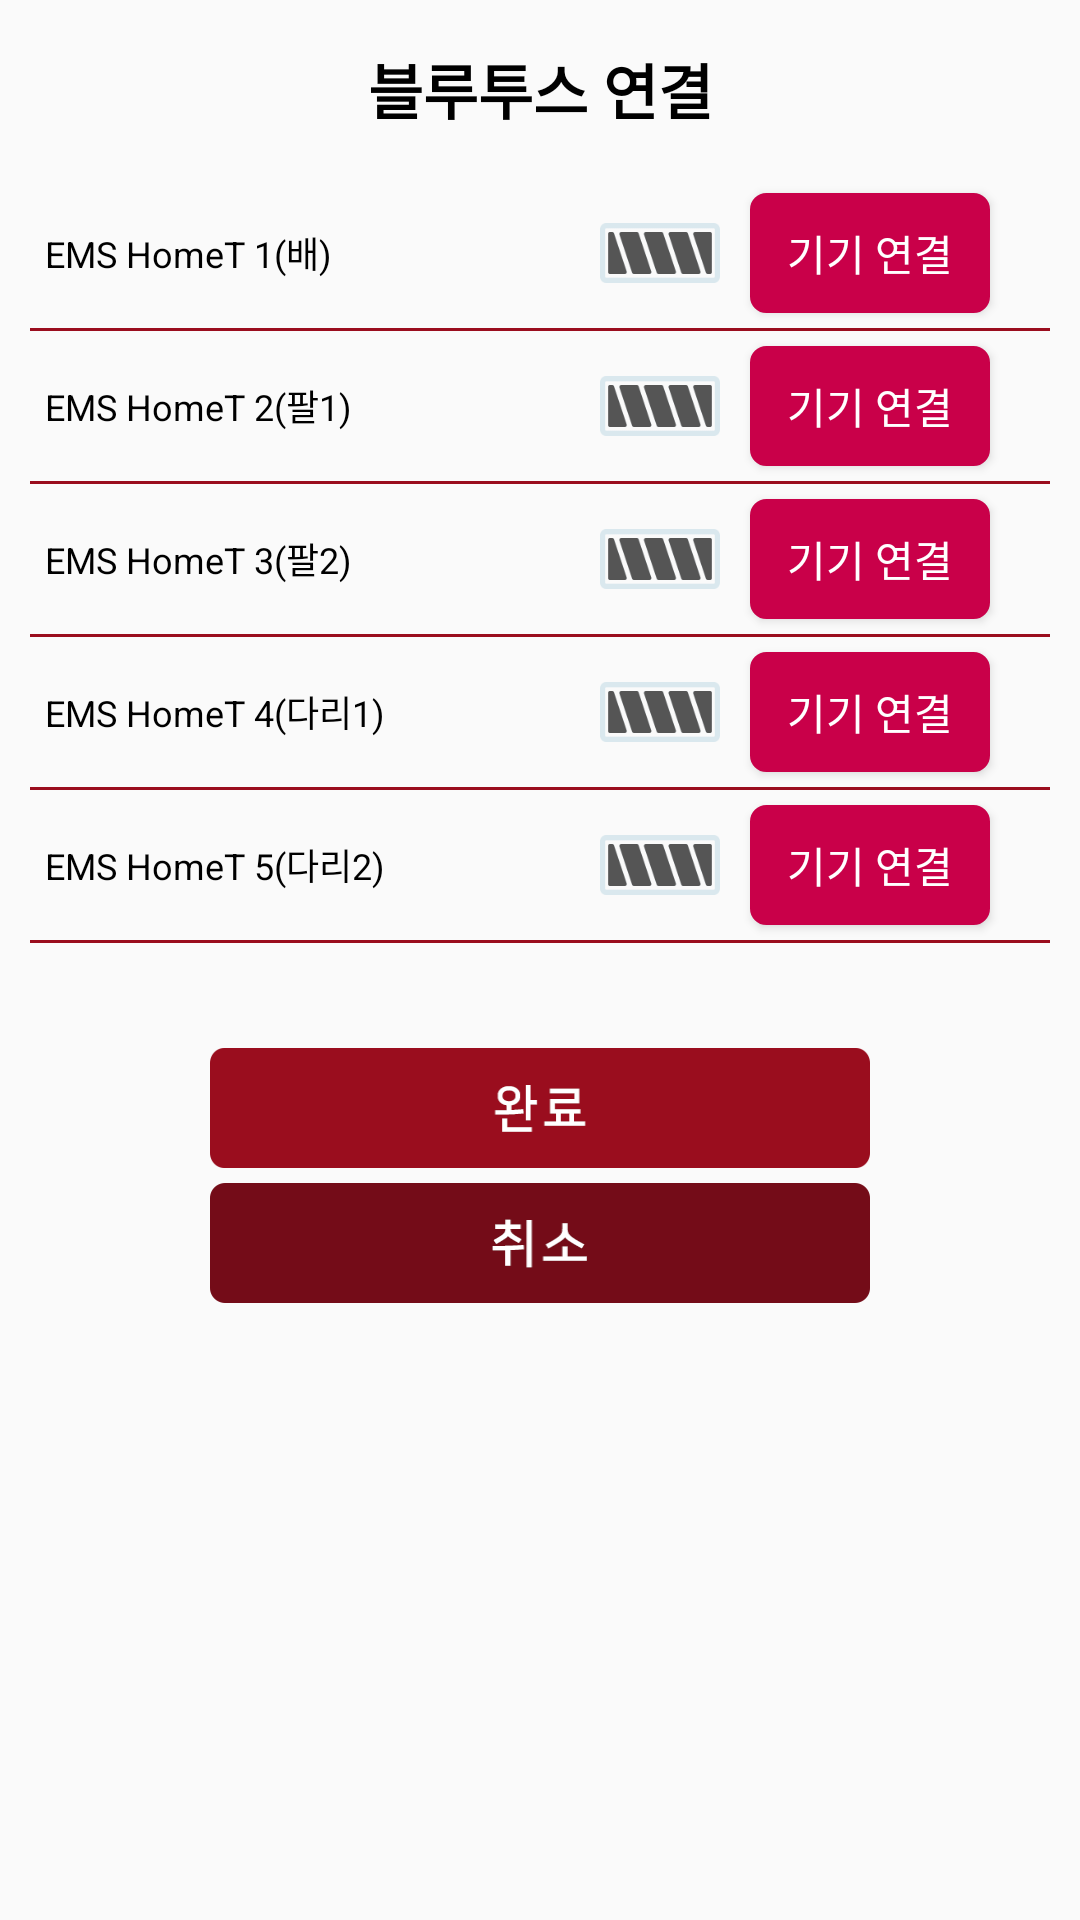

Here is an Android app screen rendered from its layout file. Give the layout XML and the strings, colors and styles it references.
<!-- AndroidManifest.xml: application theme AppTheme -->
<!-- res/layout/dialog_ble.xml -->
<?xml version="1.0" encoding="utf-8"?>
<LinearLayout
    xmlns:android="http://schemas.android.com/apk/res/android"
    android:layout_width="match_parent"
    android:layout_height="wrap_content"
    android:orientation="vertical"
    android:background="@drawable/button_back_white">

<TextView
    android:layout_marginTop="15dp"
    android:layout_width="match_parent"
    android:layout_height="wrap_content"
    android:gravity="center"
    android:text="블루투스 연결"
    android:textSize="20dp"
    android:textColor="#000000"
    android:textStyle="bold"
    />

    <RelativeLayout
        android:layout_marginTop="15dp"
        android:layout_width="match_parent"
        android:layout_height="50dp"
        >
        <TextView
            android:id='@+id/tvBLE1'
            android:layout_width="wrap_content"
            android:layout_height="match_parent"
            android:layout_alignParentLeft="true"
            android:text="EMS HomeT 1(배)"
            android:gravity="center"
            android:layout_marginLeft="15dp"
            android:textSize="12dp"
            android:textColor="#000000"
            />


        <TextView
            android:layout_width="40dp"
            android:layout_height="20dp"
            android:layout_toLeftOf="@+id/btnBLE1"
            android:layout_marginRight="10dp"
            android:gravity="center"
            android:textSize="13dp"
            android:textColor="#000000"
            android:id="@+id/Battery1"
            android:visibility="visible"
            android:background="@drawable/icon_battery5"
            android:layout_centerVertical="true"
            />
        <Button
            android:id="@+id/btnBLE1"
            android:layout_width="80dp"
            android:layout_height="40dp"
            android:layout_centerVertical="true"
            android:background="@drawable/button_back_pinkred"
            android:textColor="#ffffff"
            android:layout_alignParentRight="true"
            android:gravity="center"
            android:text="기기 연결"
            android:layout_marginRight="30dp"
            />
    </RelativeLayout>
    <View
        android:layout_width="match_parent"
        android:layout_height="1dp"
        android:background="#9a0d1e"
        android:layout_marginRight="10dp"
        android:layout_marginLeft="10dp"
        />

    <RelativeLayout
        android:layout_width="match_parent"
        android:layout_height="50dp"
        >
        <TextView
            android:id='@+id/tvBLE2'
            android:layout_width="wrap_content"
            android:layout_height="match_parent"
            android:layout_alignParentLeft="true"
            android:text="EMS HomeT 2(팔1)"
            android:gravity="center"
            android:layout_marginLeft="15dp"
            android:textSize="12dp"
            android:textColor="#000000"
            />

        <TextView
            android:layout_width="40dp"
            android:layout_height="20dp"
            android:layout_toLeftOf="@+id/btnBLE2"
            android:layout_marginRight="10dp"
            android:gravity="center"
            android:textSize="13dp"
            android:textColor="#000000"
            android:id="@+id/Battery2"
            android:visibility="visible"
            android:background="@drawable/icon_battery5"
            android:layout_centerVertical="true"
            />
        <Button
            android:id="@+id/btnBLE2"
            android:layout_width="80dp"
            android:layout_height="40dp"
            android:layout_centerVertical="true"
            android:background="@drawable/button_back_pinkred"
            android:textColor="#ffffff"
            android:layout_alignParentRight="true"
            android:gravity="center"
            android:text="기기 연결"
            android:layout_marginRight="30dp"
            />
    </RelativeLayout>
    <View
        android:layout_width="match_parent"
        android:layout_height="1dp"
        android:background="#9a0d1e"
        android:layout_marginRight="10dp"
        android:layout_marginLeft="10dp"
        />


    <RelativeLayout
        android:layout_width="match_parent"
        android:layout_height="50dp"
        >

        <TextView
            android:id='@+id/tvBLE3'
            android:layout_width="wrap_content"
            android:layout_height="match_parent"
            android:layout_alignParentLeft="true"
            android:text="EMS HomeT 3(팔2)"
            android:gravity="center"
            android:layout_marginLeft="15dp"
            android:textSize="12dp"
            android:textColor="#000000"
            />

        <TextView
            android:layout_width="40dp"
            android:layout_height="20dp"
            android:layout_toLeftOf="@+id/btnBLE3"
            android:layout_marginRight="10dp"
            android:gravity="center"
            android:textSize="13dp"
            android:textColor="#000000"
            android:id="@+id/Battery3"
            android:visibility="visible"
            android:layout_centerVertical="true"
            android:background="@drawable/icon_battery5"
            />
        <Button
            android:id="@+id/btnBLE3"
            android:layout_width="80dp"
            android:layout_height="40dp"
            android:layout_centerVertical="true"
            android:background="@drawable/button_back_pinkred"
            android:textColor="#ffffff"
            android:layout_alignParentRight="true"
            android:gravity="center"
            android:text="기기 연결"
            android:layout_marginRight="30dp"
            />
    </RelativeLayout>
    <View
        android:layout_width="match_parent"
        android:layout_height="1dp"
        android:background="#9a0d1e"
        android:layout_marginRight="10dp"
        android:layout_marginLeft="10dp"
        />


    <RelativeLayout
        android:layout_width="match_parent"
        android:layout_height="50dp"
        >
        <TextView
            android:id='@+id/tvBLE4'
            android:layout_width="wrap_content"
            android:layout_height="match_parent"
            android:layout_alignParentLeft="true"
            android:text="EMS HomeT 4(다리1)"
            android:gravity="center"
            android:layout_marginLeft="15dp"
            android:textSize="12dp"
            android:textColor="#000000"
            />

        <TextView
            android:layout_width="40dp"
            android:layout_height="20dp"
            android:layout_toLeftOf="@+id/btnBLE4"
            android:layout_marginRight="10dp"
            android:gravity="center"
            android:textSize="13dp"
            android:textColor="#000000"
            android:id="@+id/Battery4"
            android:visibility="visible"
            android:layout_centerVertical="true"
            android:background="@drawable/icon_battery5"
            />
        <Button
            android:id="@+id/btnBLE4"
            android:layout_width="80dp"
            android:layout_height="40dp"
            android:layout_centerVertical="true"
            android:background="@drawable/button_back_pinkred"
            android:textColor="#ffffff"
            android:layout_alignParentRight="true"
            android:gravity="center"
            android:text="기기 연결"
            android:layout_marginRight="30dp"
            />
    </RelativeLayout>
    <View
        android:layout_width="match_parent"
        android:layout_height="1dp"
        android:background="#9a0d1e"
        android:layout_marginRight="10dp"
        android:layout_marginLeft="10dp"
        />


    <RelativeLayout
        android:layout_width="match_parent"
        android:layout_height="50dp"
        >
        <TextView
            android:id='@+id/tvBLE5'
            android:layout_width="wrap_content"
            android:layout_height="match_parent"
            android:layout_alignParentLeft="true"
            android:text="EMS HomeT 5(다리2)"
            android:gravity="center"
            android:layout_marginLeft="15dp"
            android:textSize="12dp"
            android:textColor="#000000"
            />
        <TextView
            android:layout_width="40dp"
            android:layout_height="20dp"
            android:layout_toLeftOf="@+id/btnBLE5"
            android:layout_marginRight="10dp"
            android:gravity="center"
            android:textSize="13dp"
            android:textColor="#000000"
            android:id="@+id/Battery5"
            android:visibility="visible"
            android:layout_centerVertical="true"
            android:background="@drawable/icon_battery5"
            />

        <Button
            android:id="@+id/btnBLE5"
            android:layout_width="80dp"
            android:layout_height="40dp"
            android:layout_centerVertical="true"
            android:background="@drawable/button_back_pinkred"
            android:textColor="#ffffff"
            android:layout_alignParentRight="true"
            android:gravity="center"
            android:text="기기 연결"
            android:layout_marginRight="30dp"
            />
    </RelativeLayout>
    <View
        android:layout_width="match_parent"
        android:layout_height="1dp"
        android:background="#9a0d1e"
        android:layout_marginRight="10dp"
        android:layout_marginLeft="10dp"
        />

    <LinearLayout
        android:padding="15dp"
        android:layout_width="match_parent"
        android:layout_height="wrap_content"
        android:gravity="center"
        android:orientation="vertical"
        >

        <Button
            android:layout_marginTop="20dp"
            android:id="@+id/Insert"
            android:layout_width="220dp"
            android:layout_height="40dp"
            android:background="@drawable/btn_end_click"
            />
        <Button
            android:layout_marginTop="5dp"
            android:id="@+id/Cancel"
            android:layout_width="220dp"
            android:layout_height="40dp"
            android:background="@drawable/btn_cancel_click"
            />
    </LinearLayout>


</LinearLayout>
<!-- resources referenced by this layout -->
<resources>
  <!-- drawable btn_cancel_click (drawable) -->
  <?xml version="1.0" encoding="utf-8"?>
  <selector xmlns:android="http://schemas.android.com/apk/res/android">
  
  
      <item android:state_pressed="true" android:drawable="@drawable/btn_cancle_touch"/>
      <item android:drawable="@drawable/btn_cancle_nor" />
  
  </selector>
  <!-- drawable btn_end_click (drawable) -->
  <?xml version="1.0" encoding="utf-8"?>
  <selector xmlns:android="http://schemas.android.com/apk/res/android">
  
      <item android:state_pressed="true" android:drawable="@drawable/btn_end_touch"/>
      <item android:drawable="@drawable/btn_end_nor" />
  
  </selector>
  <!-- drawable button_back_pinkred (drawable) -->
  <?xml version="1.0" encoding="utf-8"?>
  <shape xmlns:android="http://schemas.android.com/apk/res/android"
      android:padding="10dp"
      android:shape="rectangle" >
      <solid android:color="#C90049" />
      <corners
          android:bottomLeftRadius="5dp"
          android:bottomRightRadius="5dp"
          android:topLeftRadius="5dp"
          android:topRightRadius="5dp" />
      <stroke
          android:width="1dp"
          android:color="#C90049" />
  </shape>
  <!-- drawable icon_battery5: png bitmap (drawable, 2964 bytes) -->
  <style name="AppTheme" parent="Theme.AppCompat.Light.DarkActionBar">
          
          <item name="colorPrimary">#000000</item>
          <item name="colorPrimaryDark">#000000</item>
          <item name="colorAccent">#FF0000</item>
  
      </style>
  <!-- drawable btn_cancle_touch: png bitmap (drawable-mdpi, 988 bytes) -->
  <!-- drawable btn_cancle_nor: png bitmap (drawable-mdpi, 934 bytes) -->
  <!-- drawable btn_end_touch: png bitmap (drawable-mdpi, 977 bytes) -->
  <!-- drawable btn_end_nor: png bitmap (drawable-mdpi, 979 bytes) -->
</resources>
